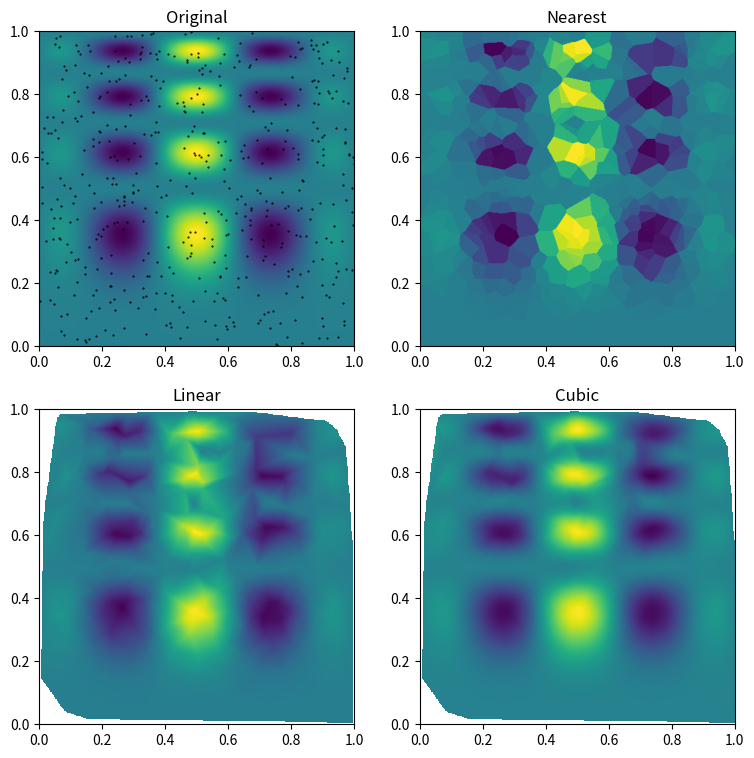

Recreate this plot in Python.
# -*- coding: utf-8 -*-
"""
Created on Tue Oct 22 14:45:32 2019
@author: [email redacted]


This script explores multivariate (multi-dimensional) data interpolation.


"""

from scipy.interpolate import griddata
import numpy as np
import matplotlib.pyplot as plt

# create z values across grid
def func(x, y):
    return x*(1-x)*np.cos(4*np.pi*x) * np.sin(4*np.pi*y**2)**2

# number of points in each dimension of the grid
length = 500

# create a grid of possible (x, y) values
grid_x, grid_y = np.mgrid[0:1:length*1j, 0:1:length*1j]

# create (x,y) ordered pairs to sample
points = np.random.rand(length, 2)
# calculate z values for the (x,y) ordered pairs
values = func(points[:,0], points[:,1])


# create interpolated grids
grid_z0 = griddata(points, values, (grid_x, grid_y), method='nearest')
grid_z1 = griddata(points, values, (grid_x, grid_y), method='linear')
grid_z2 = griddata(points, values, (grid_x, grid_y), method='cubic')


# plot results
plt.subplot(221)
plt.imshow(func(grid_x, grid_y).T, extent=(0,1,0,1), origin='lower')
plt.plot(points[:,0], points[:,1], 'k.', ms=1)
plt.title('Original')
plt.subplot(222)
plt.imshow(grid_z0.T, extent=(0,1,0,1), origin='lower')
plt.title('Nearest')
plt.subplot(223)
plt.imshow(grid_z1.T, extent=(0,1,0,1), origin='lower')
plt.title('Linear')
plt.subplot(224)
plt.imshow(grid_z2.T, extent=(0,1,0,1), origin='lower')
plt.title('Cubic')
plt.gcf().set_size_inches(9, 9)
plt.show()
